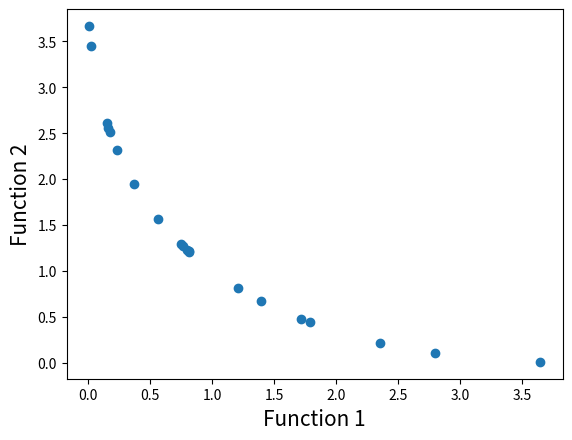

Source code (Python):
# Program Name: NSGA-II.py
# Description: This is a python implementation of Prof. Kalyanmoy Deb's popular NSGA-II algorithm
# Author: Haris Ali Khan 
# [redacted]

#Importing required modules
import math
import random
import matplotlib.pyplot as plt

#First function to optimize
#目标函数1
def function1(x):
    value = -x**2
    return value

#Second function to optimize
#目标函数2
def function2(x):
    value = -(x-2)**2
    return value

#Function to find index of list
#确定a在list中下标（todo:折半查找优化）
def index_of(a,list):
    for i in range(0,len(list)):
        if list[i] == a:
            return i
    return -1

#Function to sort by values
#？？？？？？？？？
def sort_by_values(list1, values):
    sorted_list = []
    while(len(sorted_list)!=len(list1)):
        if index_of(min(values),values) in list1:
            sorted_list.append(index_of(min(values),values))
        values[index_of(min(values),values)] = math.inf
    return sorted_list

#Function to carry out NSGA-II's fast non dominated sort
#快速非支配排序
def fast_non_dominated_sort(values1, values2):
    S=[[] for i in range(0,len(values1))]
    front = [[]]
    n=[0 for i in range(0,len(values1))]
    rank = [0 for i in range(0, len(values1))]

    for p in range(0,len(values1)):
        S[p]=[]
        n[p]=0
        for q in range(0, len(values1)):
            if (values1[p] > values1[q] and values2[p] > values2[q]) or (values1[p] >= values1[q] and values2[p] > values2[q]) or (values1[p] > values1[q] and values2[p] >= values2[q]):
                if q not in S[p]:
                    S[p].append(q)
            elif (values1[q] > values1[p] and values2[q] > values2[p]) or (values1[q] >= values1[p] and values2[q] > values2[p]) or (values1[q] > values1[p] and values2[q] >= values2[p]):
                n[p] = n[p] + 1
        if n[p]==0:
            rank[p] = 0
            if p not in front[0]:
                front[0].append(p)

    i = 0
    while(front[i] != []):
        Q=[]
        for p in front[i]:
            for q in S[p]:
                n[q] =n[q] - 1
                if( n[q]==0):
                    rank[q]=i+1
                    if q not in Q:
                        Q.append(q)
        i = i+1
        front.append(Q)

    del front[len(front)-1]
    return front

#Function to calculate crowding distance
def crowding_distance(values1, values2, front):
    distance = [0 for i in range(0,len(front))]
    sorted1 = sort_by_values(front, values1[:])
    sorted2 = sort_by_values(front, values2[:])
    distance[0] = 4444444444444444
    distance[len(front) - 1] = 4444444444444444
    for k in range(1,len(front)-1):
        distance[k] = distance[k]+ (values1[sorted1[k+1]] - values2[sorted1[k-1]])/(max(values1)-min(values1))
    for k in range(1,len(front)-1):
        distance[k] = distance[k]+ (values1[sorted2[k+1]] - values2[sorted2[k-1]])/(max(values2)-min(values2))
    return distance

#Function to carry out the crossover
def crossover(a,b):
    r=random.random()
    if r>0.5:
        return mutation((a+b)/2)
    else:
        return mutation((a-b)/2)

#Function to carry out the mutation operator
def mutation(solution):
    mutation_prob = random.random()
    if mutation_prob <1:
        solution = min_x+(max_x-min_x)*random.random()
    return solution

#Main program starts here
pop_size = 20
max_gen = 921

#Initialization
min_x=-55
max_x=55
solution=[min_x+(max_x-min_x)*random.random() for i in range(0,pop_size)]
gen_no=0
while(gen_no<max_gen):
    function1_values = [function1(solution[i])for i in range(0,pop_size)]
    function2_values = [function2(solution[i])for i in range(0,pop_size)]
    non_dominated_sorted_solution = fast_non_dominated_sort(function1_values[:],function2_values[:])
    print("The best front for Generation number ",gen_no, " is")
    for valuez in non_dominated_sorted_solution[0]:
        print(round(solution[valuez],3),end=" ")
    print("\n")
    crowding_distance_values=[]
    for i in range(0,len(non_dominated_sorted_solution)):
        crowding_distance_values.append(crowding_distance(function1_values[:],function2_values[:],non_dominated_sorted_solution[i][:]))
    solution2 = solution[:]
    #Generating offsprings
    while(len(solution2)!=2*pop_size):
        a1 = random.randint(0,pop_size-1)
        b1 = random.randint(0,pop_size-1)
        solution2.append(crossover(solution[a1],solution[b1]))
    function1_values2 = [function1(solution2[i])for i in range(0,2*pop_size)]
    function2_values2 = [function2(solution2[i])for i in range(0,2*pop_size)]
    non_dominated_sorted_solution2 = fast_non_dominated_sort(function1_values2[:],function2_values2[:])
    crowding_distance_values2=[]
    for i in range(0,len(non_dominated_sorted_solution2)):#计算父代和子代的拥挤度
        crowding_distance_values2.append(crowding_distance(function1_values2[:],function2_values2[:],non_dominated_sorted_solution2[i][:]))
    new_solution= []
    for i in range(0,len(non_dominated_sorted_solution2)):
        non_dominated_sorted_solution2_1 = [index_of(non_dominated_sorted_solution2[i][j],non_dominated_sorted_solution2[i] ) for j in range(0,len(non_dominated_sorted_solution2[i]))]
        front22 = sort_by_values(non_dominated_sorted_solution2_1[:], crowding_distance_values2[i][:])
        front = [non_dominated_sorted_solution2[i][front22[j]] for j in range(0,len(non_dominated_sorted_solution2[i]))]
        front.reverse()
        for value in front:
            new_solution.append(value)
            if(len(new_solution)==pop_size):
                break
        if (len(new_solution) == pop_size):
            break
    solution = [solution2[i] for i in new_solution]
    gen_no = gen_no + 1

#Lets plot the final front now
function1 = [i * -1 for i in function1_values]
function2 = [j * -1 for j in function2_values]
plt.xlabel('Function 1', fontsize=15)
plt.ylabel('Function 2', fontsize=15)
plt.scatter(function1, function2)
plt.show()
